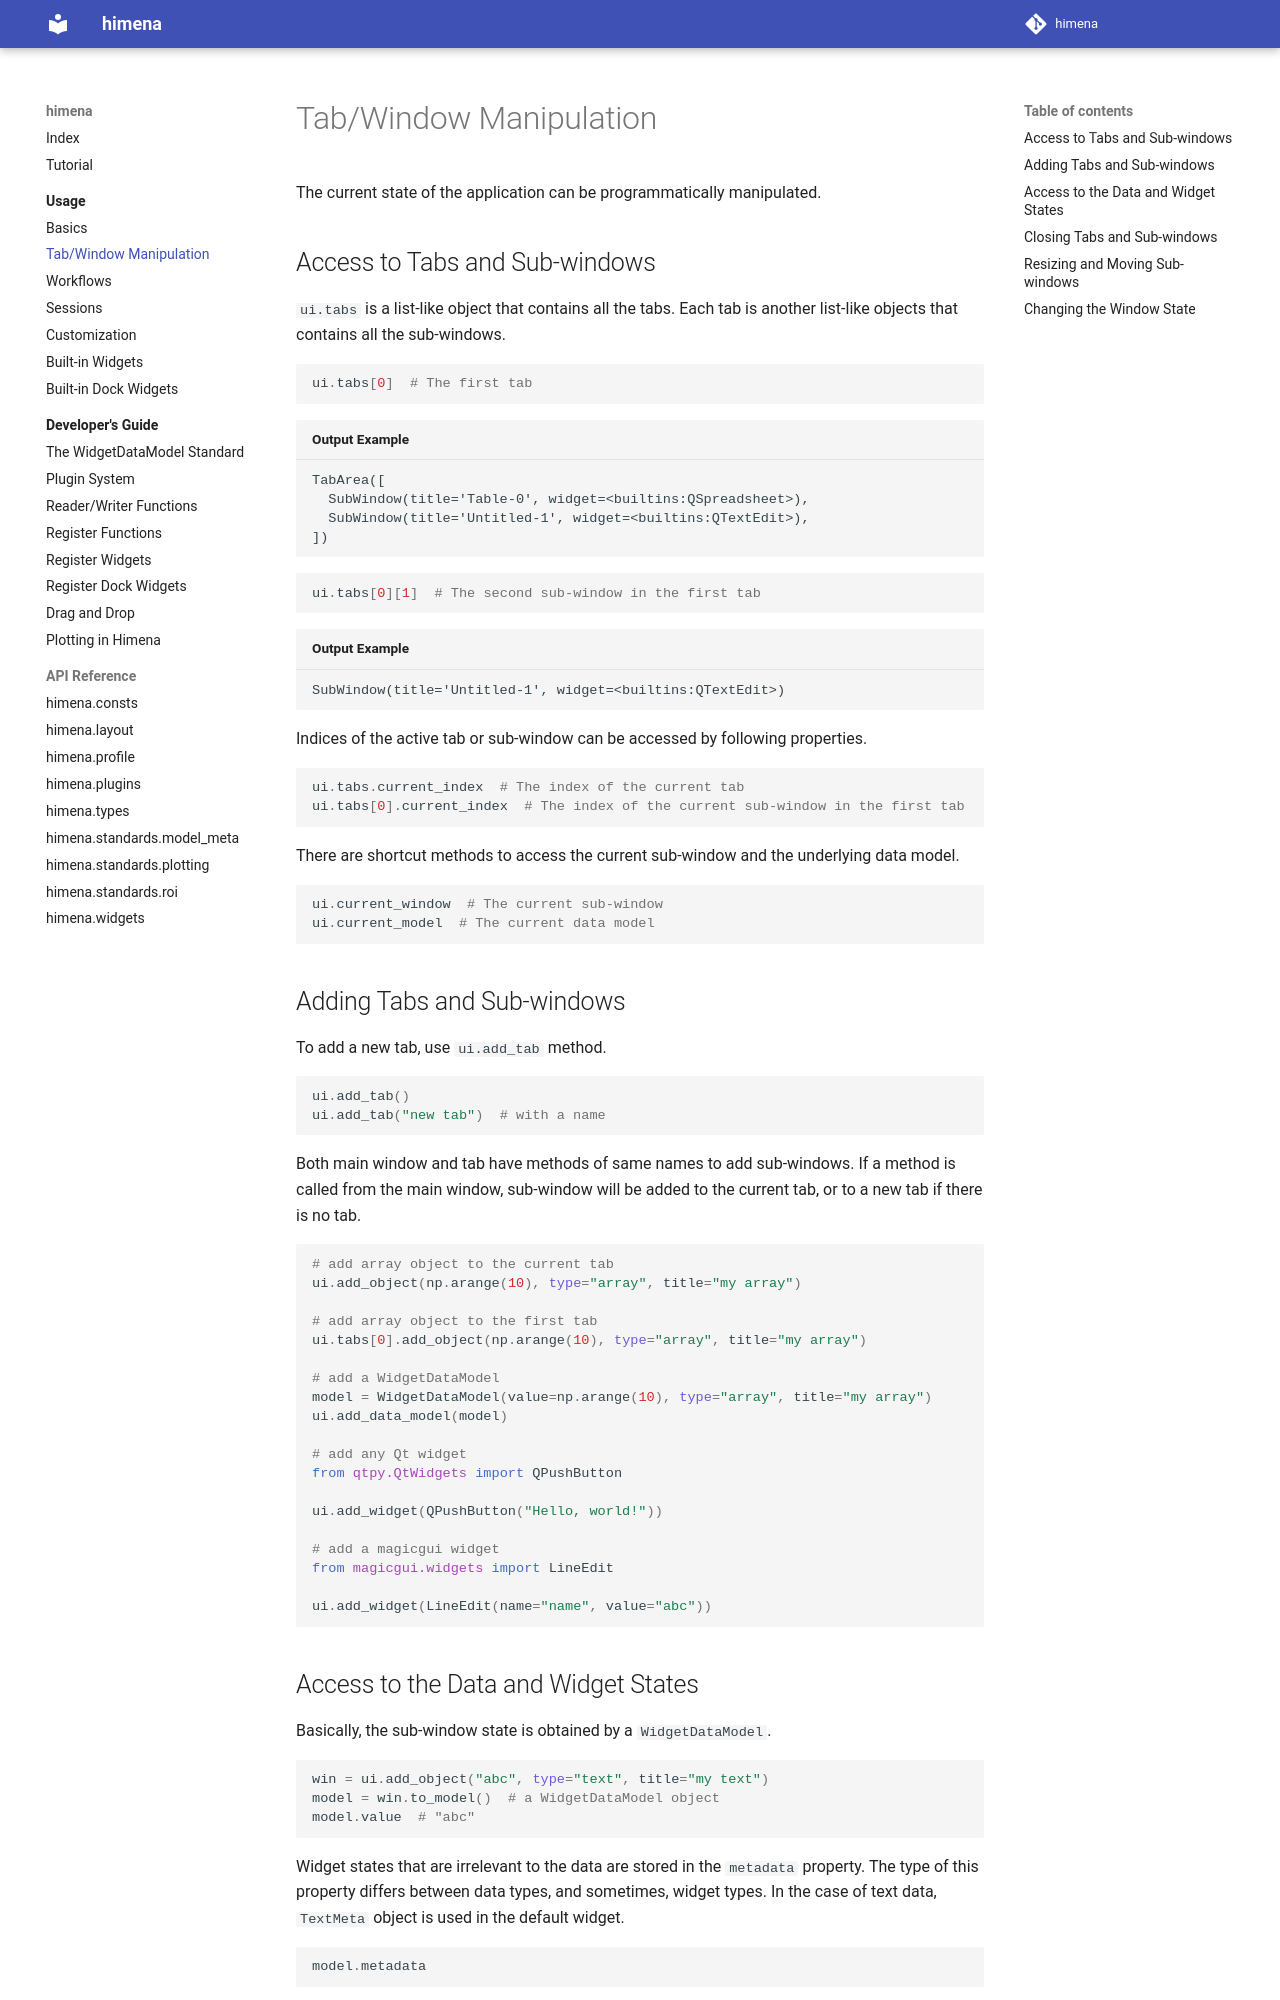

repository: hanjinliu/himena · page: usage/tab_and_window/index.html · generator: mkdocs

# Tab/Window Manipulation

The current state of the application can be programmatically manipulated.

## Access to Tabs and Sub-windows

`ui.tabs` is a list-like object that contains all the tabs. Each tab is another
list-like objects that contains all the sub-windows.

``` python
ui.tabs[0]  # The first tab
```

``` title="Output Example"
TabArea([
  SubWindow(title='Table-0', widget=<builtins:QSpreadsheet>),
  SubWindow(title='Untitled-1', widget=<builtins:QTextEdit>),
])
```

``` python
ui.tabs[0][1]  # The second sub-window in the first tab
```

``` title="Output Example"
SubWindow(title='Untitled-1', widget=<builtins:QTextEdit>)
```

Indices of the active tab or sub-window can be accessed by following properties.

``` python
ui.tabs.current_index  # The index of the current tab
ui.tabs[0].current_index  # The index of the current sub-window in the first tab
```

There are shortcut methods to access the current sub-window and the underlying data
model.

``` python
ui.current_window  # The current sub-window
ui.current_model  # The current data model
```

## Adding Tabs and Sub-windows

To add a new tab, use `ui.add_tab` method.

``` python
ui.add_tab()
ui.add_tab("new tab")  # with a name
```

Both main window and tab have methods of same names to add sub-windows. If a method is
called from the main window, sub-window will be added to the current tab, or to a new
tab if there is no tab.

``` python
# add array object to the current tab
ui.add_object(np.arange(10), type="array", title="my array")

# add array object to the first tab
ui.tabs[0].add_object(np.arange(10), type="array", title="my array")

# add a WidgetDataModel
model = WidgetDataModel(value=np.arange(10), type="array", title="my array")
ui.add_data_model(model)

# add any Qt widget
from qtpy.QtWidgets import QPushButton

ui.add_widget(QPushButton("Hello, world!"))

# add a magicgui widget
from magicgui.widgets import LineEdit

ui.add_widget(LineEdit(name="name", value="abc"))
```
